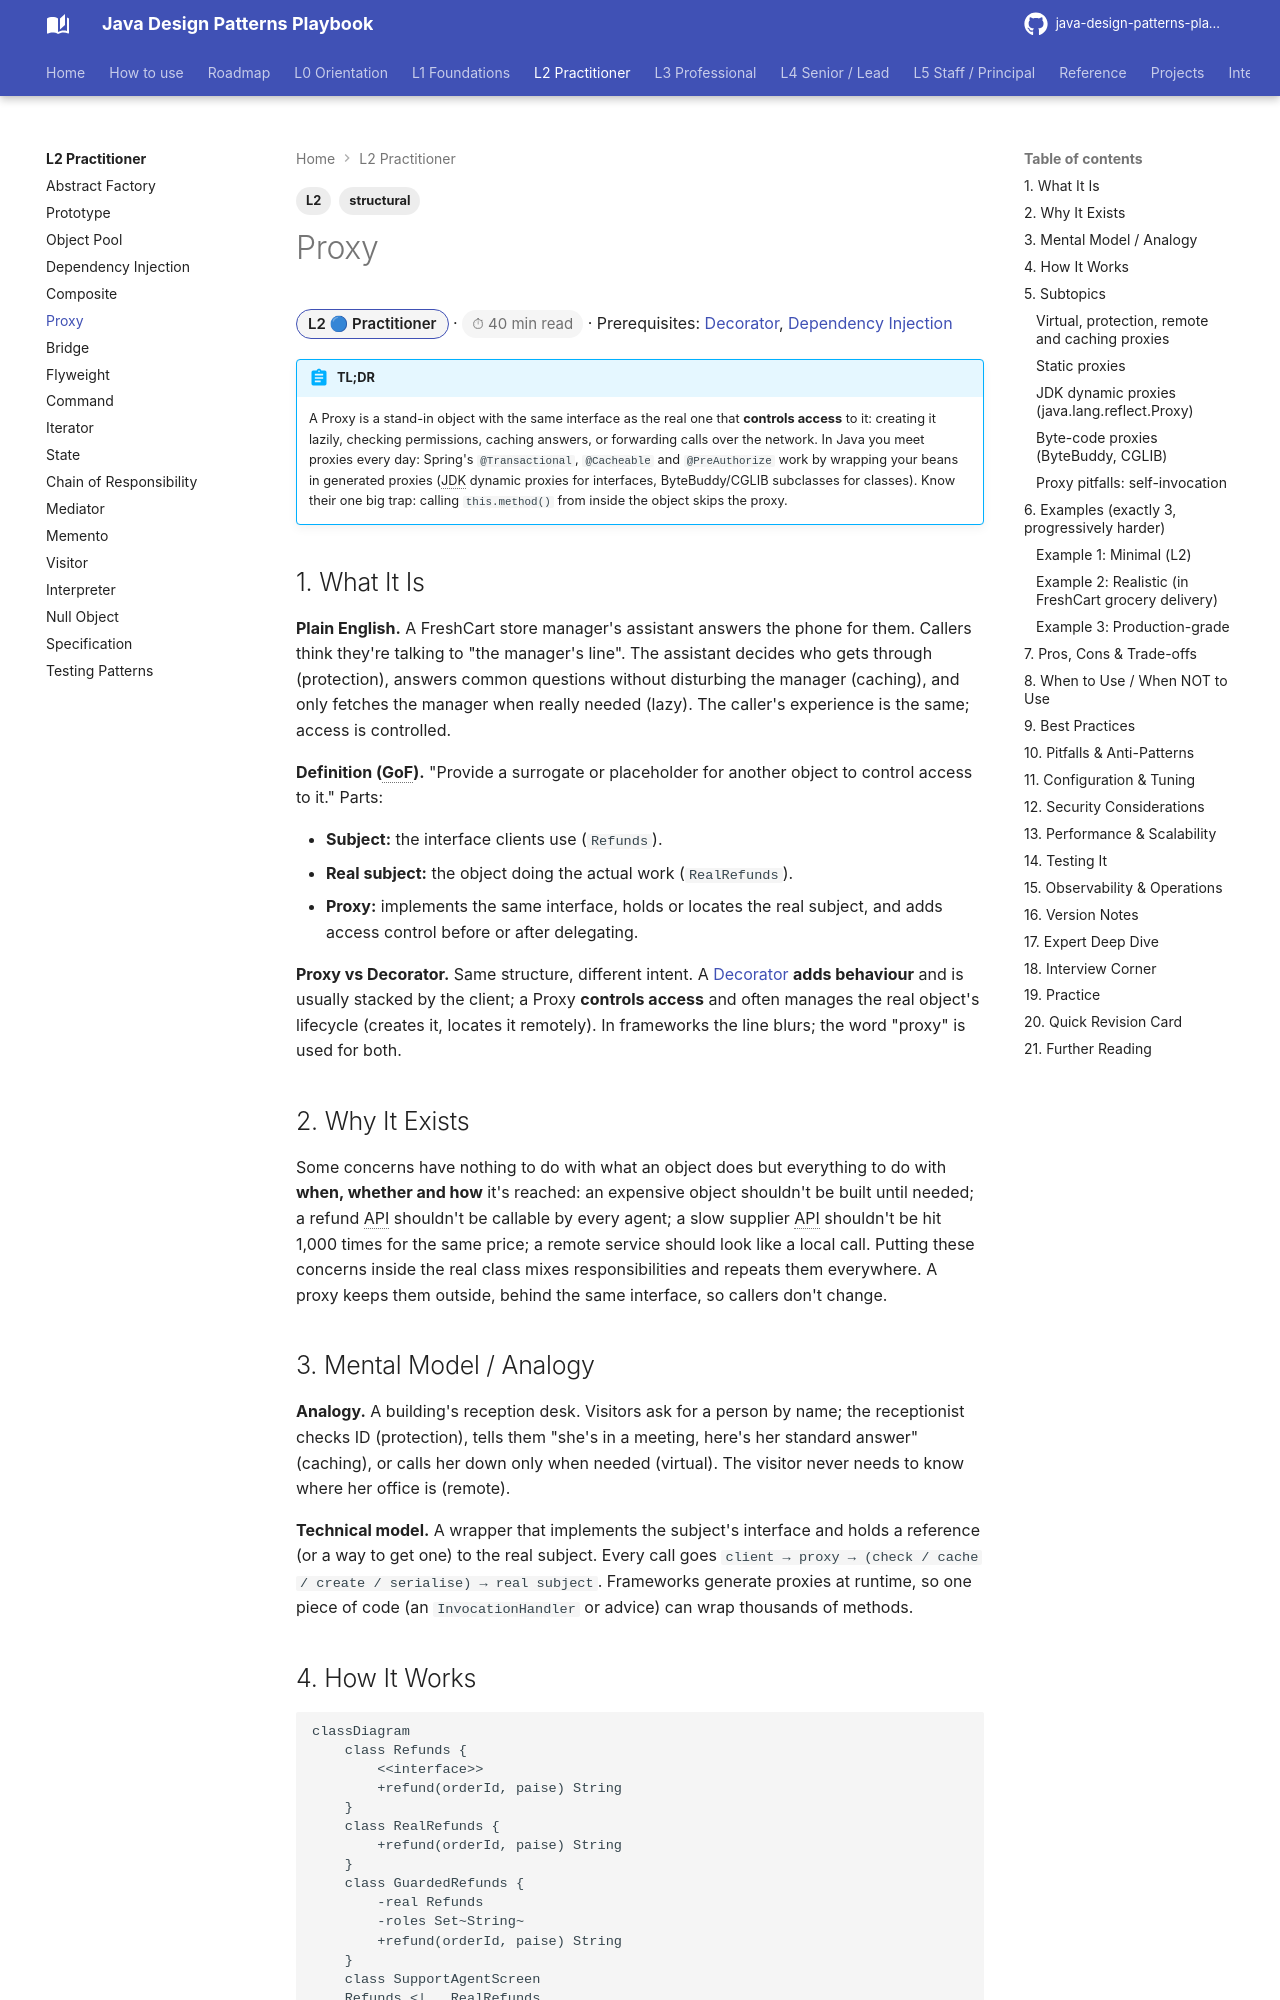

repository: khiruashish/java-design-pattern-mobile-app · page: l2-practitioner/proxy/index.html · generator: mkdocs

---
tags: [L2, structural]
---
# Proxy

<span class="badge-l2">L2 🔵 Practitioner</span> · <span class="read-time">⏱ 40 min read</span> · Prerequisites: [Decorator](../l1-foundations/decorator.md), [Dependency Injection](dependency-injection.md)

!!! abstract "TL;DR"
    A Proxy is a stand-in object with the same interface as the real one that **controls access** to it: creating it lazily, checking permissions, caching answers, or forwarding calls over the network. In Java you meet proxies every day: Spring's `@Transactional`, `@Cacheable` and `@PreAuthorize` work by wrapping your beans in generated proxies (JDK dynamic proxies for interfaces, ByteBuddy/CGLIB subclasses for classes). Know their one big trap: calling `this.method()` from inside the object skips the proxy.

## 1. What It Is

**Plain English.** A FreshCart store manager's assistant answers the phone for them. Callers think they're talking to "the manager's line". The assistant decides who gets through (protection), answers common questions without disturbing the manager (caching), and only fetches the manager when really needed (lazy). The caller's experience is the same; access is controlled.

**Definition (GoF).** "Provide a surrogate or placeholder for another object to control access to it." Parts:

- **Subject:** the interface clients use (`Refunds`).
- **Real subject:** the object doing the actual work (`RealRefunds`).
- **Proxy:** implements the same interface, holds or locates the real subject, and adds access control before or after delegating.

**Proxy vs Decorator.** Same structure, different intent. A [Decorator](../l1-foundations/decorator.md) **adds behaviour** and is usually stacked by the client; a Proxy **controls access** and often manages the real object's lifecycle (creates it, locates it remotely). In frameworks the line blurs; the word "proxy" is used for both.
